Photos from the image-classification dataset "MahJongTrainDataSet" in the GitHub repository likesm0887/MahJongTrainDataSet. Its 26 classes are: bamboo eight tile, bamboo five tile, characters eight tile, characters five tile, characters four tile, characters nine tile, characters one tile, characters seven tile, characters six tile, characters three tile, characters two tile, circle eight tile, circle five tile, circle four tile, circle nine tile, circle one tile, circle seven tile, circle six tile, circle three tile, circle two tile, east wind tile, green dragon tile, north wind tile, red dragon tile, west wind tile, white dragon tile.

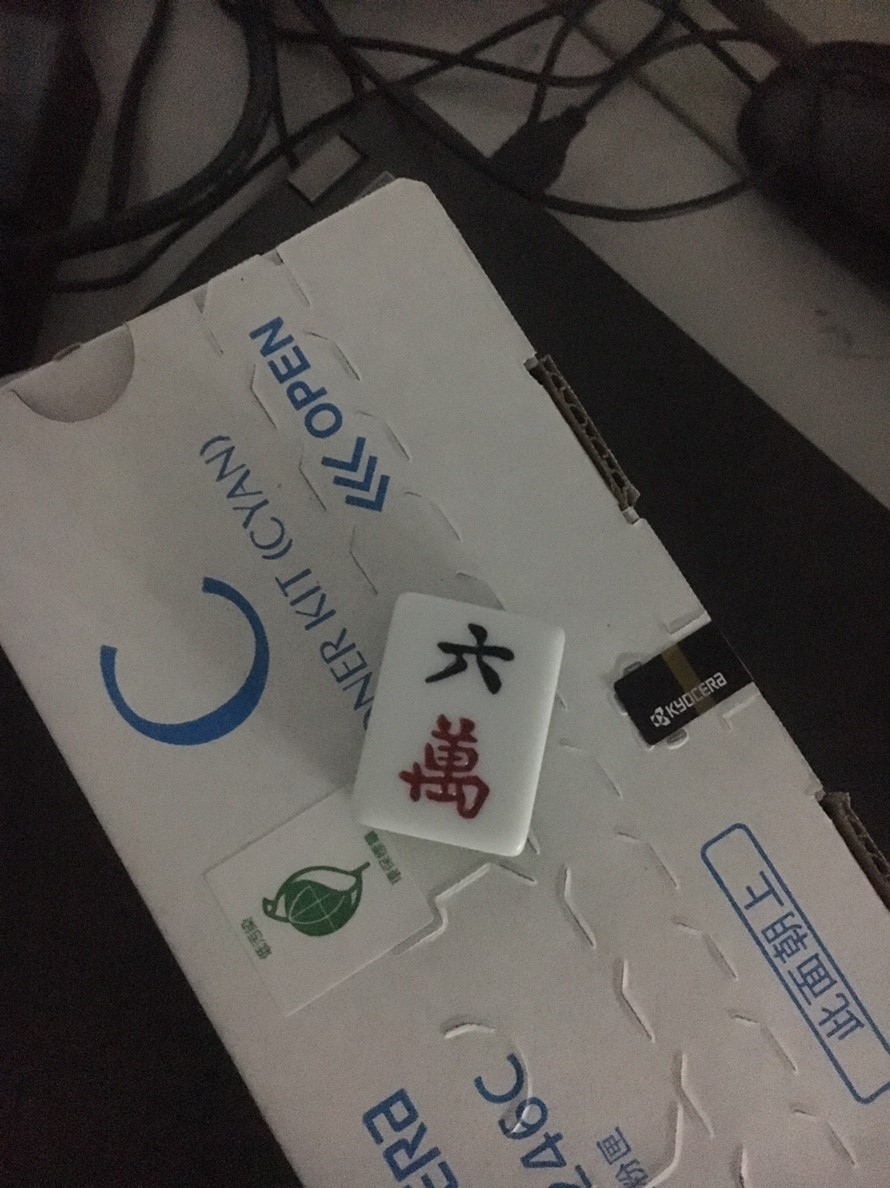
Label: characters six tile

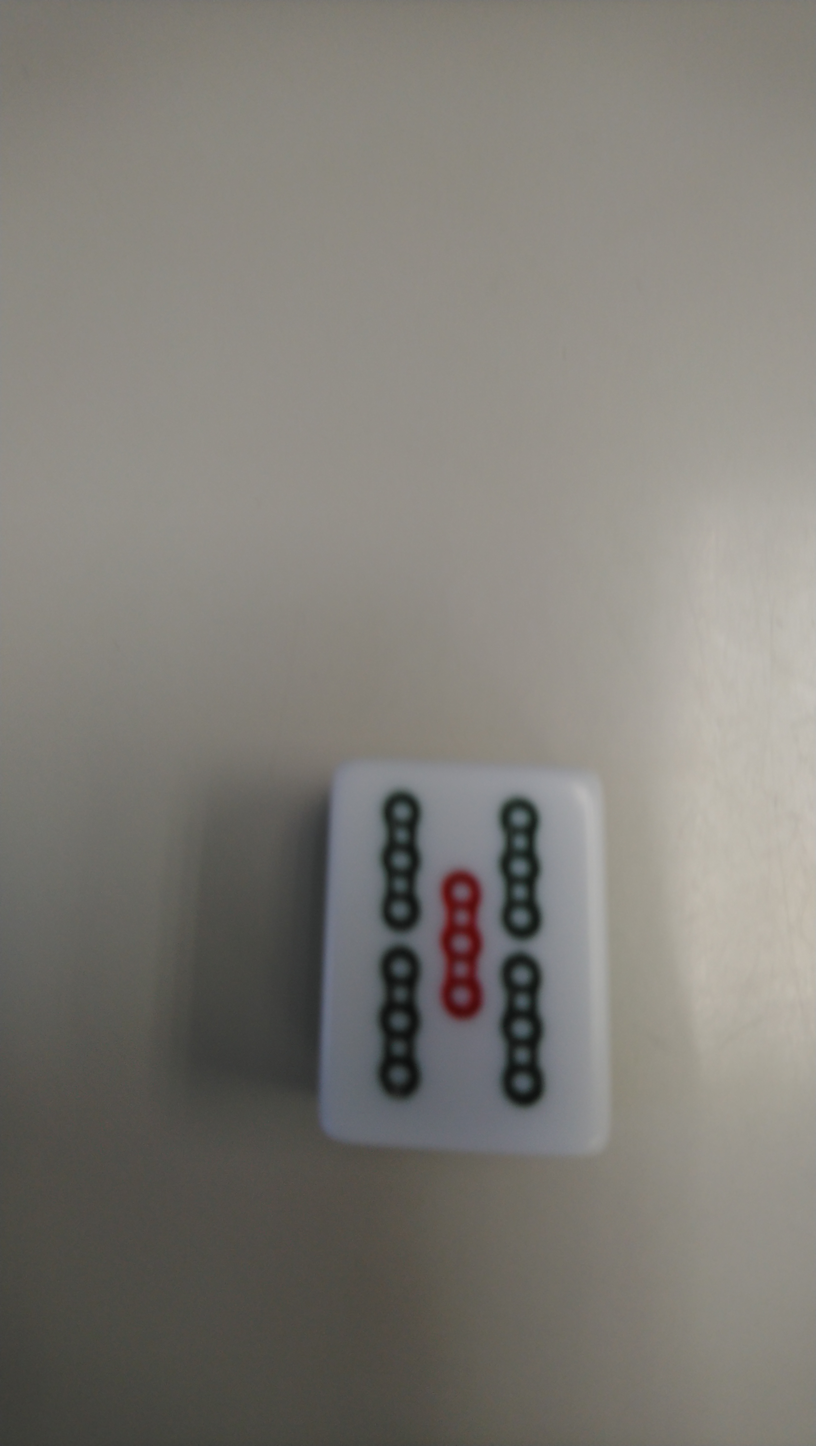
Label: bamboo five tile

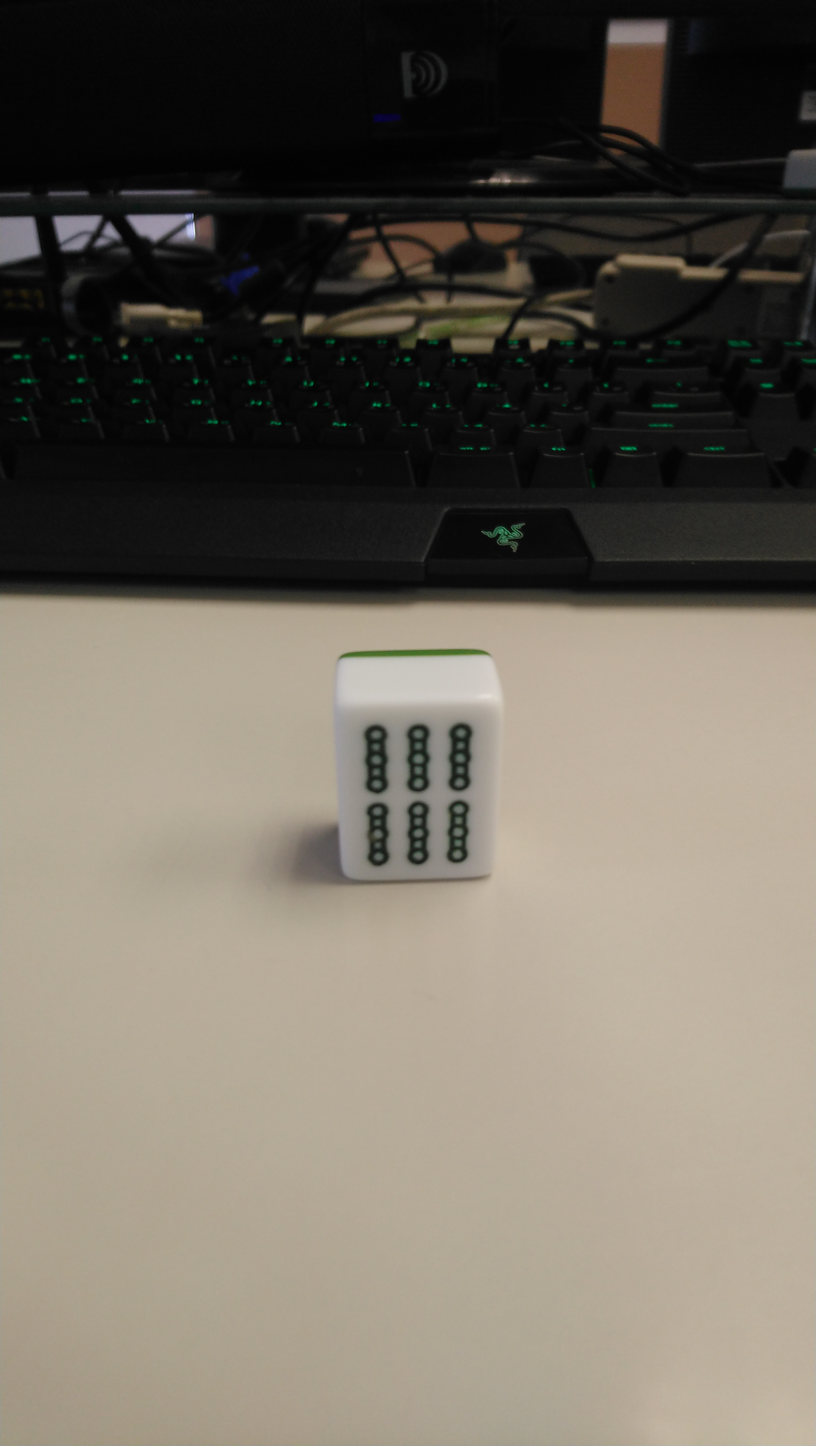
Label: bamboo eight tile

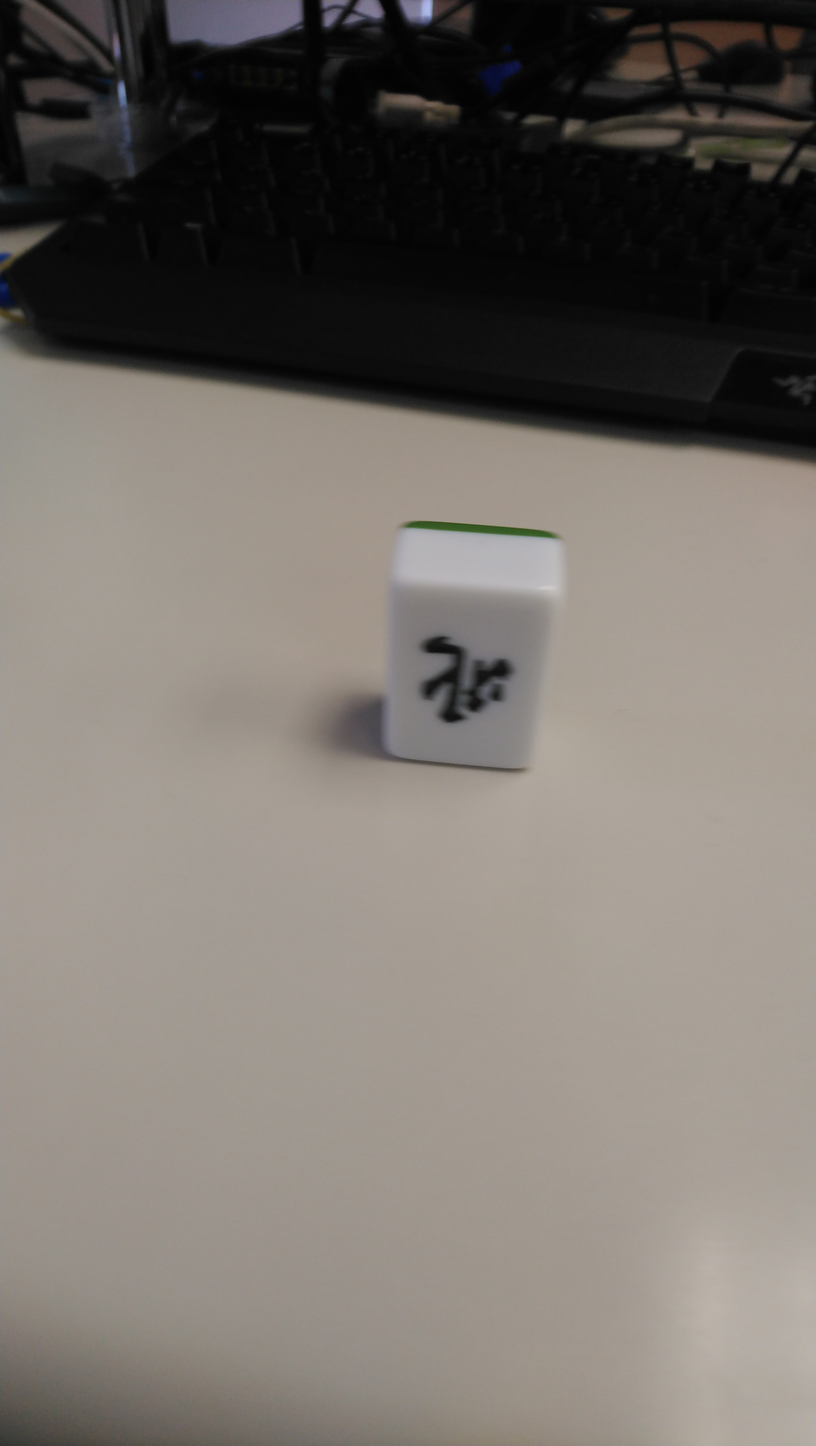
Label: north wind tile

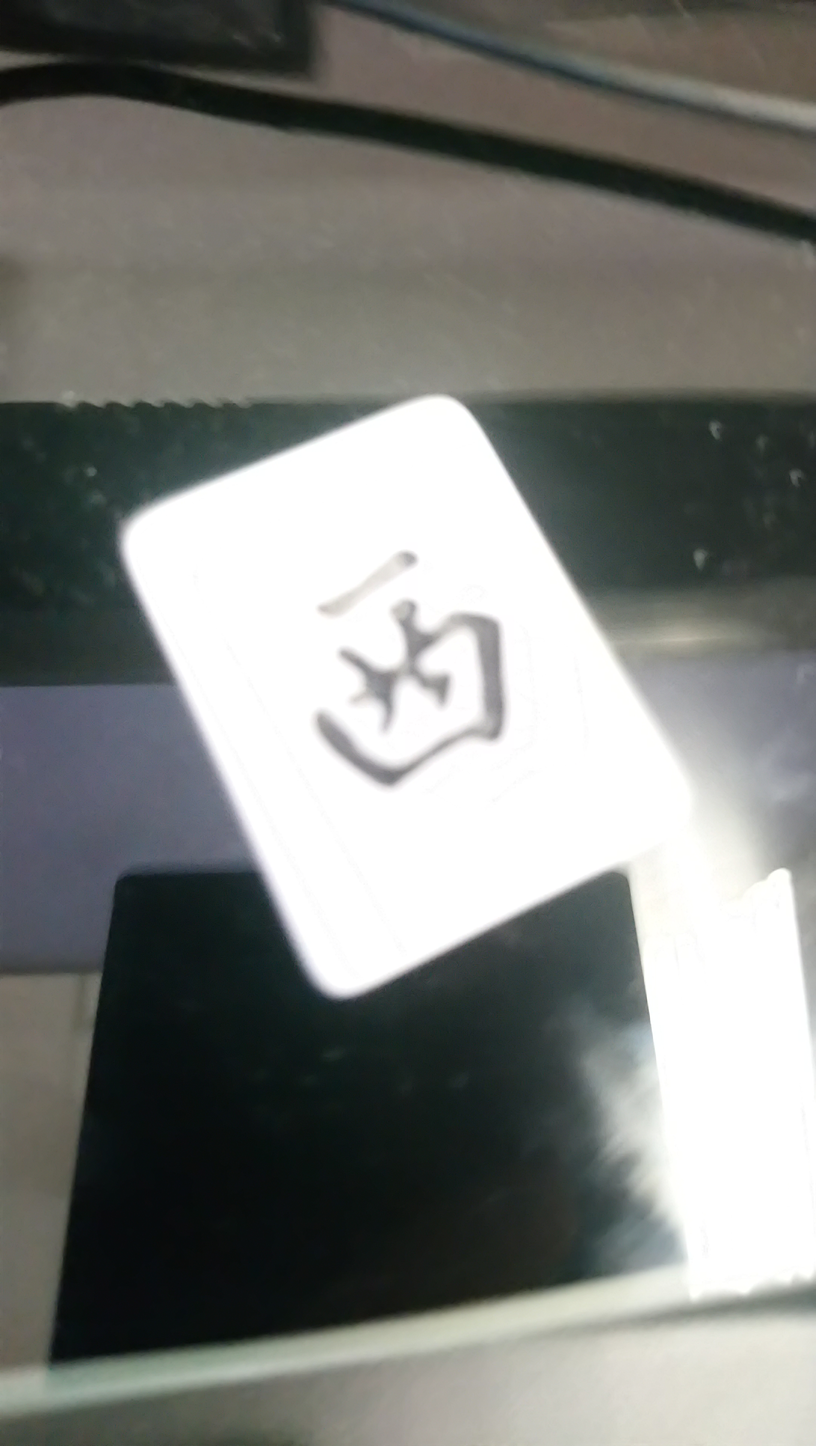
Label: east wind tile

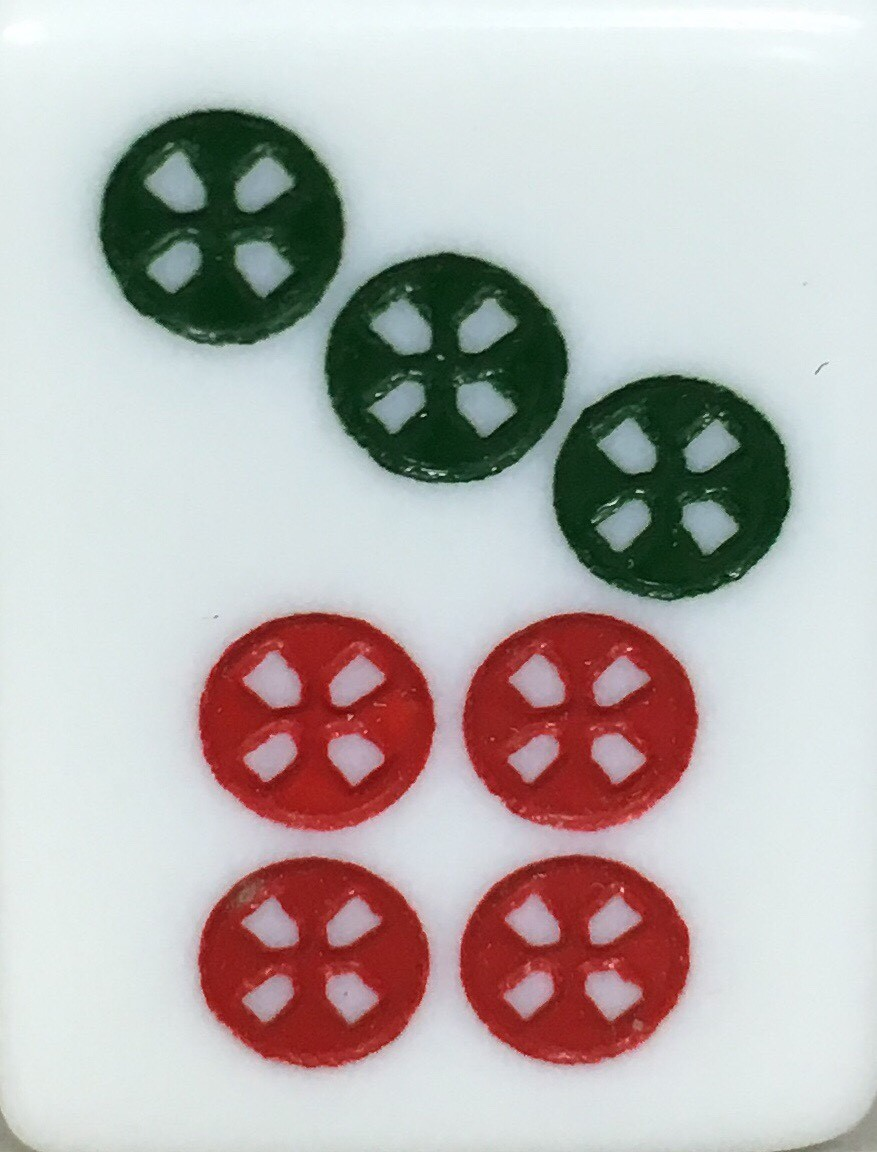
Label: circle seven tile
